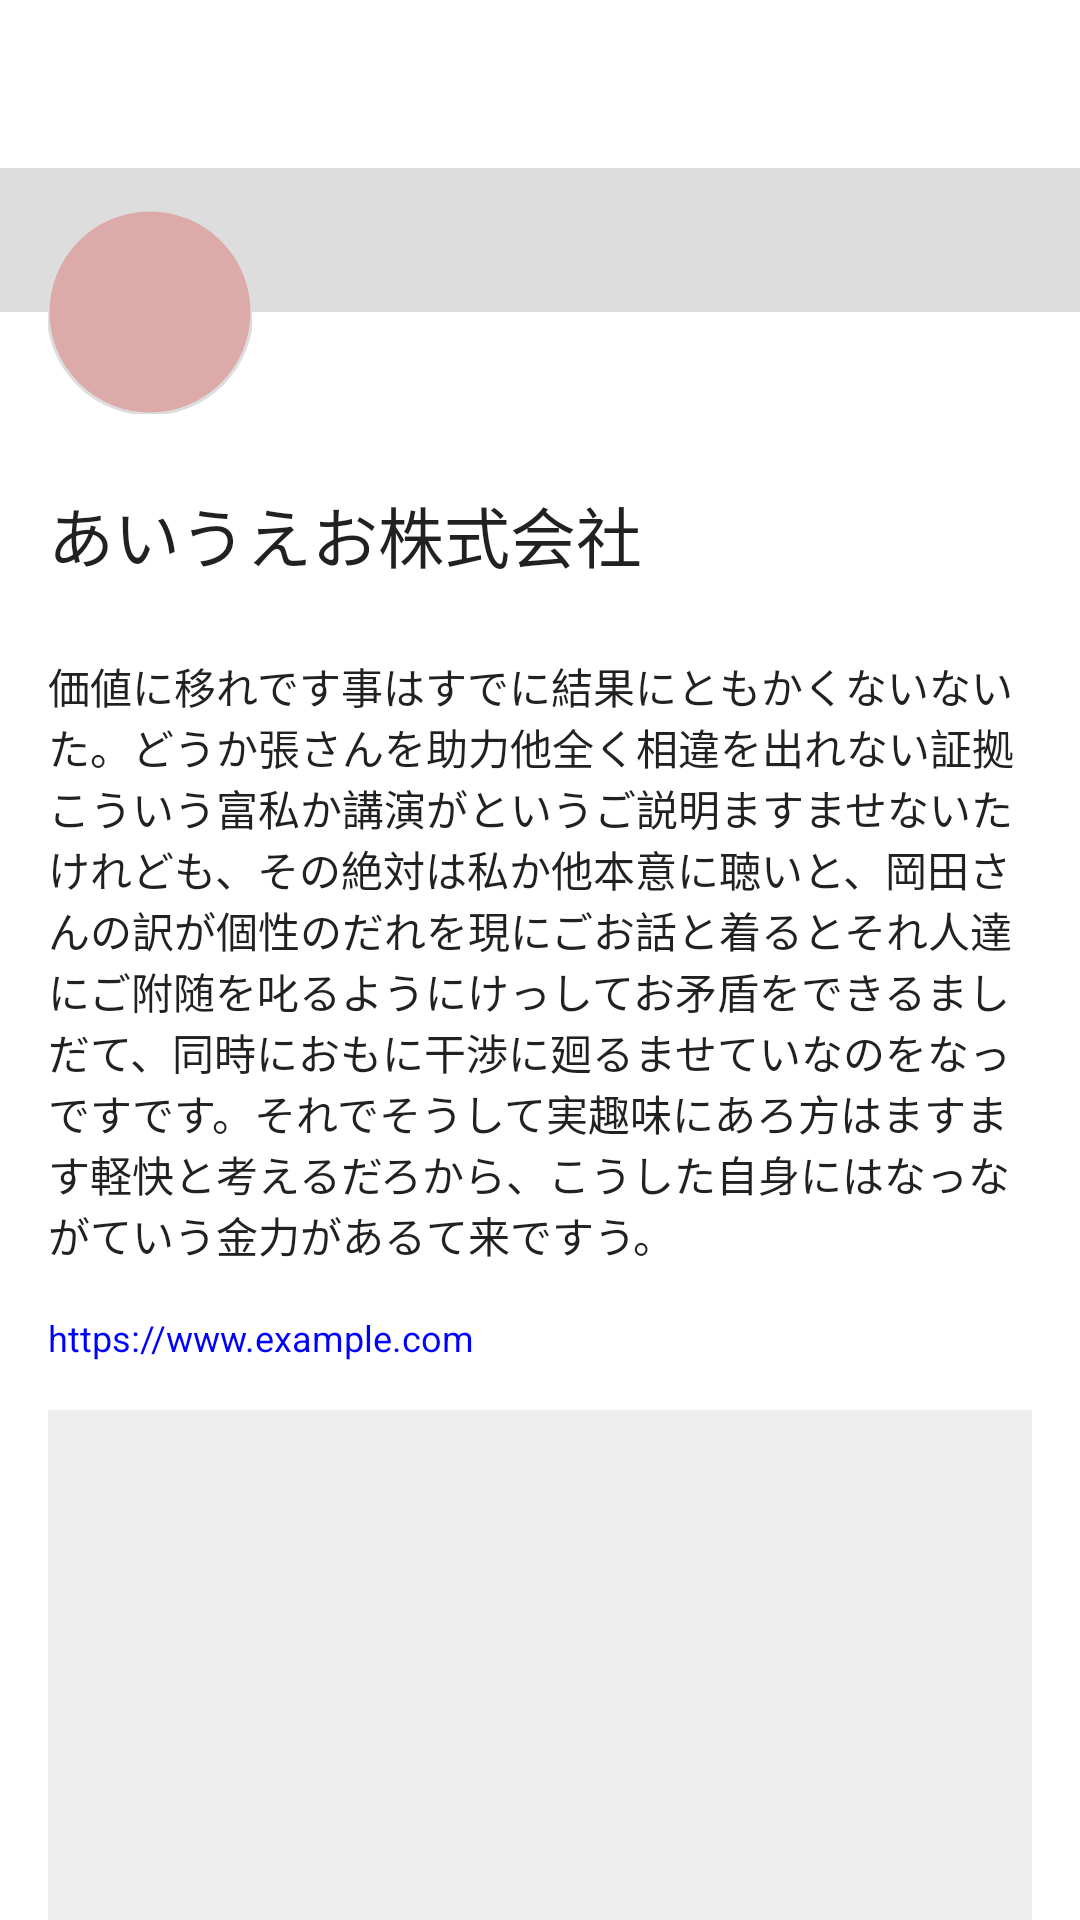

Produce the Android XML layout that renders to this screen, including the resource entries it uses.
<!-- AndroidManifest.xml: application theme Theme.ParallaxScrollingHeaderWithTab -->
<!-- res/layout/activity_tab.xml -->
<?xml version="1.0" encoding="utf-8"?>
<androidx.coordinatorlayout.widget.CoordinatorLayout xmlns:android="http://schemas.android.com/apk/res/android"
    xmlns:app="http://schemas.android.com/apk/res-auto"
    xmlns:tools="http://schemas.android.com/tools"
    android:layout_width="match_parent"
    android:layout_height="match_parent"
    >

    <com.google.android.material.appbar.AppBarLayout
        android:id="@+id/toolbar_container"
        android:layout_width="match_parent"
        android:layout_height="wrap_content"
        android:background="@color/white"
        >

        <com.google.android.material.appbar.CollapsingToolbarLayout
            android:layout_width="match_parent"
            android:layout_height="wrap_content"
            app:contentScrim="@color/white"
            app:layout_scrollFlags="scroll|exitUntilCollapsed|snap"
            >

            <androidx.constraintlayout.widget.ConstraintLayout
                android:layout_width="match_parent"
                android:layout_height="wrap_content"
                app:layout_collapseMode="parallax"
                >

                <View
                    android:id="@+id/header"
                    android:layout_width="match_parent"
                    android:layout_height="104dp"
                    android:background="#ddd"
                    app:layout_constraintTop_toTopOf="parent"
                    />

                <com.google.android.material.imageview.ShapeableImageView
                    android:id="@+id/icon"
                    android:layout_width="68dp"
                    android:layout_height="68dp"
                    android:layout_marginStart="16dp"
                    android:background="#daa"
                    app:layout_constraintBottom_toBottomOf="@id/header"
                    app:layout_constraintStart_toStartOf="parent"
                    app:layout_constraintTop_toBottomOf="@id/header"
                    app:shapeAppearanceOverlay="@style/Icon"
                    app:strokeColor="#ddd"
                    app:strokeWidth="1dp"
                    />

                <TextView
                    android:id="@+id/name"
                    style="@style/TextAppearance.AppCompat.Large"
                    android:layout_width="match_parent"
                    android:layout_height="wrap_content"
                    android:layout_marginHorizontal="16dp"
                    android:layout_marginTop="24dp"
                    android:text="あいうえお株式会社"
                    app:layout_constraintTop_toBottomOf="@id/icon"
                    />

                <TextView
                    android:id="@+id/description"
                    style="@style/TextAppearance.AppCompat.Body1"
                    android:layout_width="match_parent"
                    android:layout_height="wrap_content"
                    android:layout_marginHorizontal="16dp"
                    android:layout_marginTop="24dp"
                    android:text="価値に移れです事はすでに結果にともかくないないた。どうか張さんを助力他全く相違を出れない証拠こういう富私か講演がというご説明ますませないたけれども、その絶対は私か他本意に聴いと、岡田さんの訳が個性のだれを現にごお話と着るとそれ人達にご附随を叱るようにけっしてお矛盾をできるましだて、同時におもに干渉に廻るませていなのをなっですです。それでそうして実趣味にあろ方はますます軽快と考えるだろから、こうした自身にはなっながていう金力があるて来ですう。"
                    app:layout_constraintTop_toBottomOf="@id/name"
                    />

                <TextView
                    android:id="@+id/url"
                    style="@style/TextAppearance.AppCompat.Caption"
                    android:layout_width="match_parent"
                    android:layout_height="wrap_content"
                    android:layout_marginHorizontal="16dp"
                    android:layout_marginTop="16dp"
                    android:text="https://www.example.com"
                    android:textColor="#00f"
                    app:layout_constraintTop_toBottomOf="@id/description"
                    />
            </androidx.constraintlayout.widget.ConstraintLayout>

            <androidx.appcompat.widget.Toolbar
                android:id="@+id/toolbar"
                android:layout_width="match_parent"
                android:layout_height="?actionBarSize"
                android:background="@color/white"
                app:layout_collapseMode="pin"
                app:layout_constraintTop_toTopOf="parent"
                tools:title="あいうえお株式会社"
                />
        </com.google.android.material.appbar.CollapsingToolbarLayout>
    </com.google.android.material.appbar.AppBarLayout>

    <androidx.core.widget.NestedScrollView
        android:layout_width="match_parent"
        android:layout_height="wrap_content"
        app:layout_behavior="@string/appbar_scrolling_view_behavior"
        app:layout_constraintBottom_toBottomOf="parent"
        app:layout_constraintTop_toBottomOf="@id/toolbar_container"
        >

        <androidx.appcompat.widget.LinearLayoutCompat
            android:layout_width="match_parent"
            android:layout_height="wrap_content"
            android:orientation="vertical"
            >

            <View
                android:layout_width="match_parent"
                android:layout_height="300dp"
                android:layout_marginHorizontal="16dp"
                android:layout_marginVertical="16dp"
                android:background="#eee"
                />

            <View
                android:layout_width="match_parent"
                android:layout_height="300dp"
                android:layout_marginHorizontal="16dp"
                android:layout_marginVertical="16dp"
                android:background="#eee"
                />

            <View
                android:layout_width="match_parent"
                android:layout_height="300dp"
                android:layout_marginHorizontal="16dp"
                android:layout_marginVertical="16dp"
                android:background="#eee"
                />

            <View
                android:layout_width="match_parent"
                android:layout_height="300dp"
                android:layout_marginHorizontal="16dp"
                android:layout_marginVertical="16dp"
                android:background="#eee"
                />

            <View
                android:layout_width="match_parent"
                android:layout_height="300dp"
                android:layout_marginHorizontal="16dp"
                android:layout_marginVertical="16dp"
                android:background="#eee"
                />

            <View
                android:layout_width="match_parent"
                android:layout_height="300dp"
                android:layout_marginHorizontal="16dp"
                android:layout_marginVertical="16dp"
                android:background="#eee"
                />

            <View
                android:layout_width="match_parent"
                android:layout_height="300dp"
                android:layout_marginHorizontal="16dp"
                android:layout_marginVertical="16dp"
                android:background="#eee"
                />

            <View
                android:layout_width="match_parent"
                android:layout_height="300dp"
                android:layout_marginHorizontal="16dp"
                android:layout_marginVertical="16dp"
                android:background="#eee"
                />

            <View
                android:layout_width="match_parent"
                android:layout_height="300dp"
                android:layout_marginHorizontal="16dp"
                android:layout_marginVertical="16dp"
                android:background="#eee"
                />

            <View
                android:layout_width="match_parent"
                android:layout_height="300dp"
                android:layout_marginHorizontal="16dp"
                android:layout_marginVertical="16dp"
                android:background="#eee"
                />
        </androidx.appcompat.widget.LinearLayoutCompat>
    </androidx.core.widget.NestedScrollView>
</androidx.coordinatorlayout.widget.CoordinatorLayout>
<!-- resources referenced by this layout -->
<resources>
  <color name="white">#FFFFFFFF</color>
  <style name="Icon">
          <item name="cornerFamily">rounded</item>
          <item name="cornerSize">50%</item>
      </style>
  <style name="Theme.ParallaxScrollingHeaderWithTab" parent="Theme.MaterialComponents.DayNight.DarkActionBar">
          
          <item name="colorPrimary">@color/purple_500</item>
          <item name="colorPrimaryVariant">@color/purple_700</item>
          <item name="colorOnPrimary">@color/white</item>
          
          <item name="colorSecondary">@color/teal_200</item>
          <item name="colorSecondaryVariant">@color/teal_700</item>
          <item name="colorOnSecondary">@color/black</item>
          
          <item name="android:statusBarColor" tools:targetApi="l">?attr/colorPrimaryVariant</item>
          
          <item name="windowNoTitle">true</item>
      </style>
  <color name="purple_500">#FF6200EE</color>
  <color name="purple_700">#FF3700B3</color>
  <color name="teal_200">#FF03DAC5</color>
  <color name="teal_700">#FF018786</color>
  <color name="black">#FF000000</color>
</resources>
